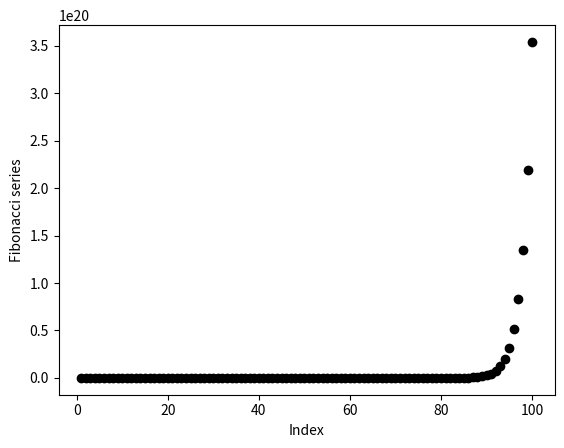

Here is the Python script that generated this plot:
import matplotlib.pyplot as plt
import numpy as np 

xvals = np.zeros(100)
xvals[0], xvals[1] = 1, 2
fibonacci = np.ones(100)
# Insert your code for the fibonacci series here
for i in range(2,100) :
  xvals[i]=i+1
  fibonacci[i] = fibonacci[i-2] + fibonacci[i-1]

plt.plot( xvals, fibonacci, 'ko' )
plt.xlabel("Index")
plt.ylabel("Fibonacci series")
plt.savefig("fibonacci.png" )
